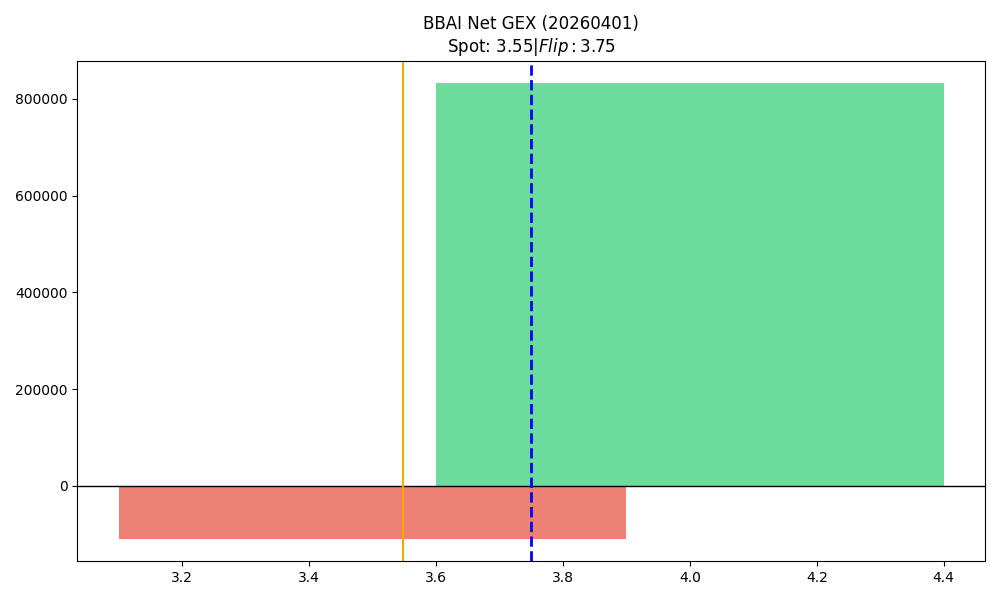

Data behind this chart, as committed beside it:
strike, call_gex, put_gex, call_dex, put_dex, net_greek_delta, net_gex
3.5, 798442, 907078, 301081, -2441455, -0.5343, -108636
4.0, 1779134, 946977, 779692, -2611194, -0.1973, 832157
